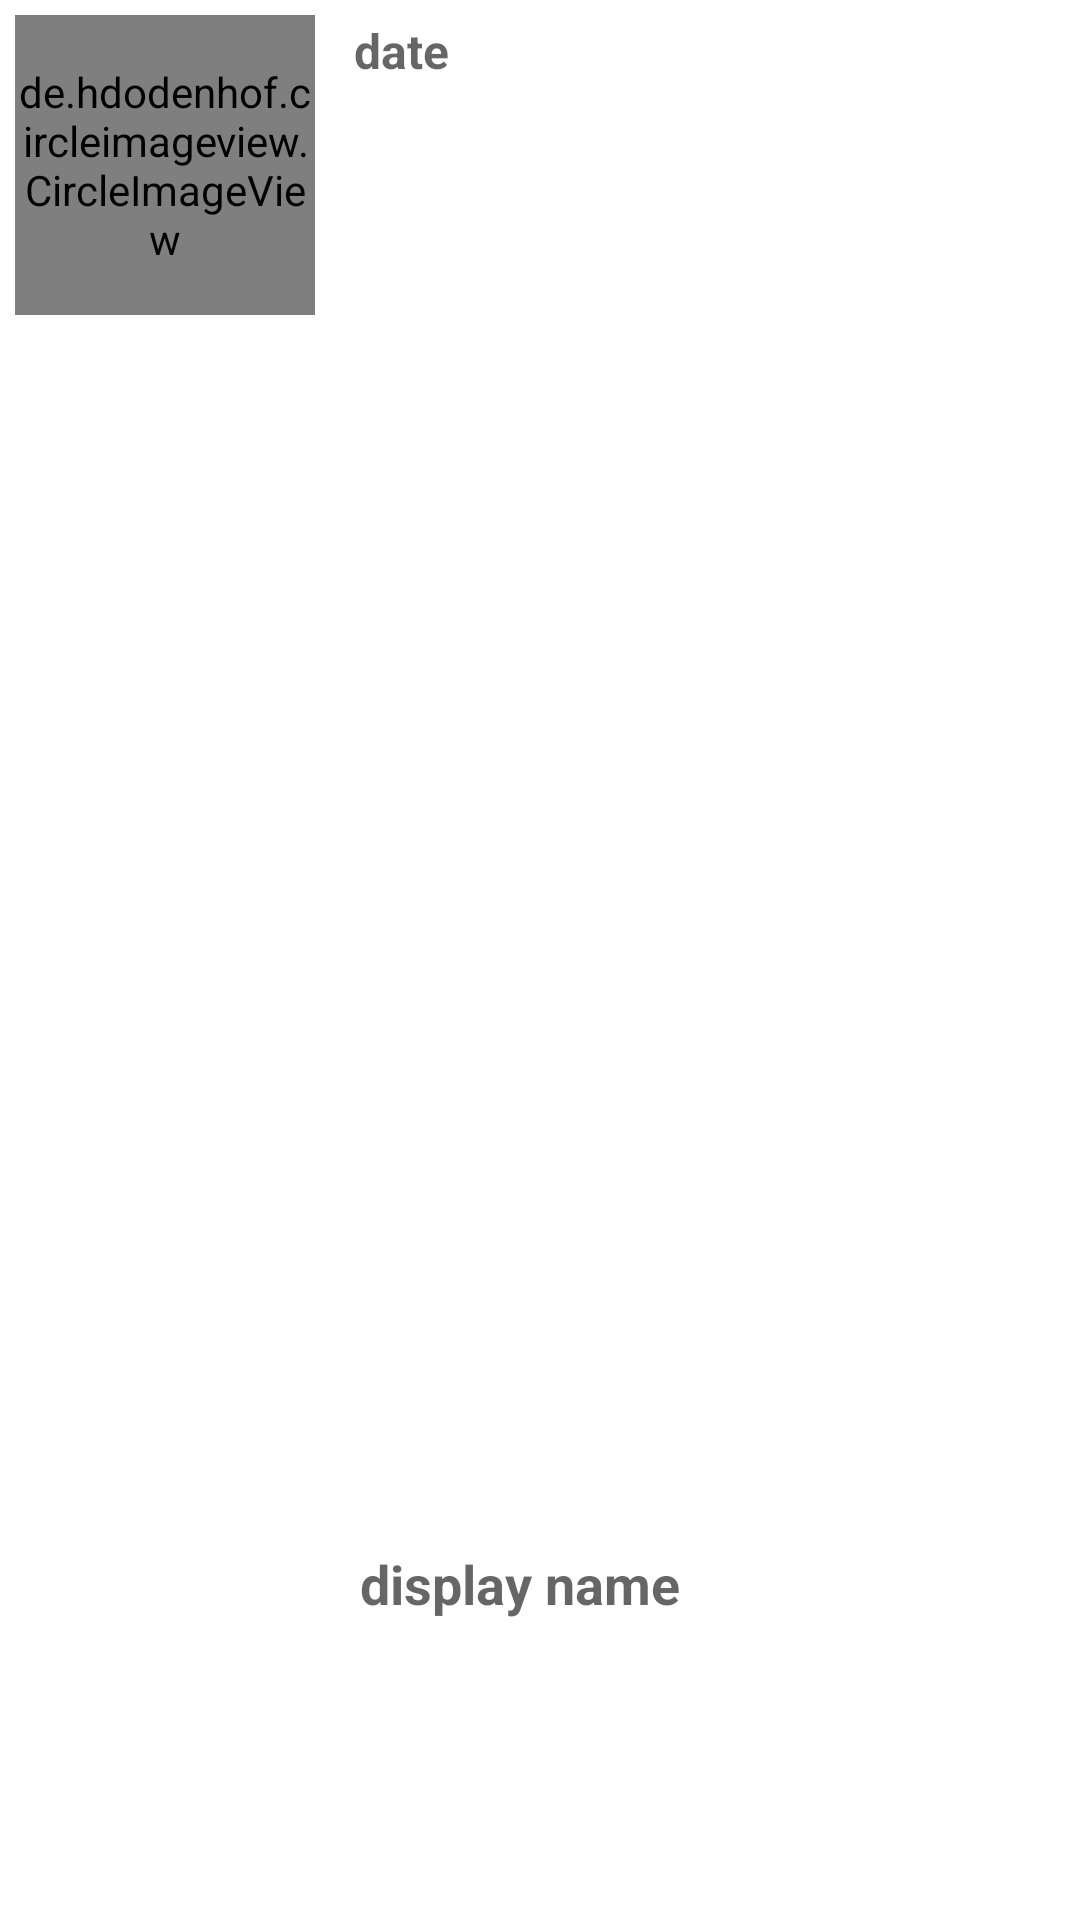

Write the Android layout XML for this screen, with the resource values it uses.
<!-- AndroidManifest.xml: application theme Theme.MessengerChat -->
<!-- res/layout/list_date.xml -->
<?xml version="1.0" encoding="utf-8"?>
<RelativeLayout
    xmlns:android="http://schemas.android.com/apk/res/android"
    xmlns:app="http://schemas.android.com/apk/res-auto"
    android:layout_width="match_parent"
    android:layout_height="150dp"
    android:background="@drawable/ripple_effect">

    <TextView
        android:id="@+id/date_id"
        android:layout_width="wrap_content"
        android:layout_height="wrap_content"
        android:layout_alignParentTop="true"
        android:layout_marginStart="8dp"
        android:layout_marginLeft="10dp"
        android:layout_marginTop="6dp"
        android:layout_toEndOf="@id/image_date"
        android:hint="date"
        android:textSize="16sp"
        android:textStyle="normal|bold" />

    <TextView
        android:id="@+id/date_text_description"
        android:layout_width="wrap_content"
        android:layout_height="wrap_content"
        android:layout_alignParentEnd="true"
        android:layout_alignParentBottom="true"
        android:layout_marginStart="10dp"
        android:layout_marginBottom="100dp"
        android:layout_toEndOf="@+id/image_date"
        android:hint="display name"
        android:maxWidth="100dp"
        android:textSize="18sp"
        android:textStyle="normal|bold" />

    <de.hdodenhof.circleimageview.CircleImageView
        android:id="@+id/image_date"
        android:layout_width="100dp"
        android:layout_height="100dp"
        android:layout_marginStart="5dp"
        android:layout_marginTop="5dp"
        android:layout_marginEnd="5dp"
        android:layout_marginBottom="5dp"
        android:background="@drawable/ic_profile_image"
        app:civ_border_width="2dp" />
</RelativeLayout>
<!-- resources referenced by this layout -->
<resources>
  <!-- drawable ic_profile_image (drawable-anydpi) -->
  <vector xmlns:android="http://schemas.android.com/apk/res/android"
      android:width="40dp"
      android:height="40dp"
      android:viewportWidth="24"
      android:viewportHeight="24"
      android:tint="#ff669900"
      android:alpha="0.8">
    <path
        android:fillColor="@android:color/white"
        android:pathData="M12,2C6.48,2 2,6.48 2,12s4.48,10 10,10 10,-4.48 10,-10S17.52,2 12,2zM12,5c1.66,0 3,1.34 3,3s-1.34,3 -3,3 -3,-1.34 -3,-3 1.34,-3 3,-3zM12,19.2c-2.5,0 -4.71,-1.28 -6,-3.22 0.03,-1.99 4,-3.08 6,-3.08 1.99,0 5.97,1.09 6,3.08 -1.29,1.94 -3.5,3.22 -6,3.22z"/>
  </vector>
  <!-- drawable ripple_effect (drawable) -->
  <?xml version="1.0" encoding="utf-8"?>
  <ripple xmlns:android="http://schemas.android.com/apk/res/android"
      android:color="@color/grey">
      <item android:state_pressed="true">
          <shape android:shape="rectangle">
              <solid android:color="@color/message_color"/>
              <corners android:radius="@dimen/settings_ripple_effect_radius"/>
          </shape>
      </item>
  </ripple>
  <style name="Theme.MessengerChat" parent="Theme.MaterialComponents.DayNight.DarkActionBar">
          
          <item name="colorPrimary">@color/purple_500</item>
          <item name="colorPrimaryVariant">@color/purple_700</item>
          <item name="colorOnPrimary">@color/white</item>
          
          <item name="colorSecondary">@color/teal_200</item>
          <item name="colorSecondaryVariant">@color/teal_700</item>
          <item name="colorOnSecondary">@color/black</item>
          
          <item name="android:statusBarColor" tools:targetApi="l">?attr/colorPrimaryVariant</item>
          
      </style>
  <color name="grey">#807C7C</color>
  <color name="message_color">#FFFFFFFF</color>
  <dimen name="settings_ripple_effect_radius">4dp</dimen>
  <color name="purple_500">#4CAF50</color>
  <color name="purple_700">#FF3700B3</color>
  <color name="white">#FFFFFFFF</color>
  <color name="teal_200">#FF03DAC5</color>
  <color name="teal_700">#FF018786</color>
  <color name="black">#FF000000</color>
</resources>
